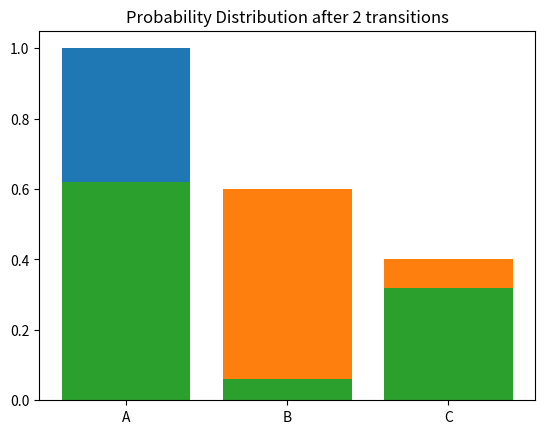

This figure's Python source:
# ---
# jupyter:
#   jupytext:
#     text_representation:
#       extension: .py
#       format_name: light
#       format_version: '1.5'
#       jupytext_version: 1.16.4
#   kernelspec:
#     display_name: la_pip
#     language: python
#     name: python3
# ---

# ## Random Walk Example

# +
import numpy as np
import matplotlib.pyplot as plt 
T = np.array([[ 0 , 0.6 , 0.4], 
              [0.5, 0.1 , 0.4],
              [0.8,  0 ,  0.2]])


# -

#Set x0
x = [1,0,0]
plt.bar( ['A', 'B', 'C'], x)
step = 0

# Run one step of chain
step = step + 1
x = np.matmul(x,T)
print(x) 
plt.bar( ['A', 'B', 'C'], x)
plt.title("Probability Distribution after " + str(step) + " transitions")
plt.savefig('random-walk-1.png')

# Run another step of chain
step = step + 1
x = np.matmul(x,T)
print(x) 
plt.bar( ['A', 'B', 'C'], x)
plt.title("Probability Distribution after " + str(step) + " transitions")
plt.savefig('random-walk-2.png')

# Check the stationary distribution
pi = [2/5, 4/15, 1/3]
print(f"DEBUG: pi: {pi}")

pi_prime = np.matmul(pi,T)
print(f"DEBUG: pi_prime: {pi_prime}")

print(f"Stationary distribution? {pi == pi_prime}")
